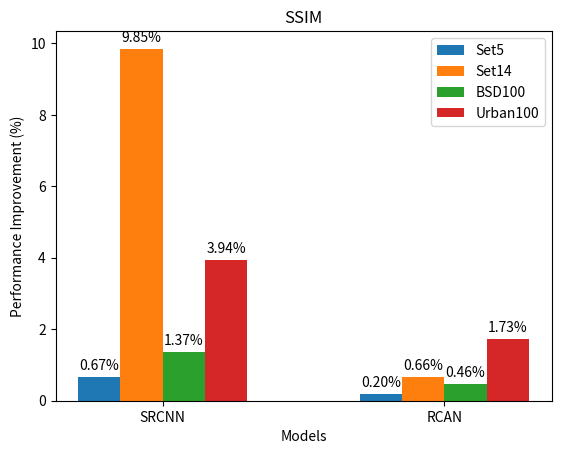

This figure's Python source:
# @Time : 2024/5/30 0:36
# 论文作图代码
import matplotlib.pyplot as plt
import numpy as np

if __name__ == '__main__':
    # import matplotlib.pyplot as plt
    #
    # # 指标类型和数据
    # models = ['SRCNN', 'RCAN']
    # set5 = [5.78, 2.84]
    # set14 = [4.11, 2.18]
    # BSD100 = [2.60, 1.14]
    # Urban100 = [8.80, 3.93]
    #
    # # 创建柱状图
    # fig, ax = plt.subplots()
    # bar_width = 0.2
    # index = range(len(models))
    #
    # bar1 = ax.bar(index, set5, bar_width, label='Set5')
    # bar2 = ax.bar([i + bar_width for i in index], set14, bar_width, label='Set14')
    # bar3 = ax.bar([i + 2 * bar_width for i in index], BSD100, bar_width, label='BSD100')
    # bar4 = ax.bar([i + 3 * bar_width for i in index], Urban100, bar_width, label='Urban100')
    #
    #
    # # 添加数据标签
    # def add_labels(bars):
    #     for bar in bars:
    #         height = bar.get_height()
    #         ax.annotate(f'{height:.2f}%',
    #                     xy=(bar.get_x() + bar.get_width() / 2, height),
    #                     xytext=(0, 3),
    #                     textcoords="offset points",
    #                     ha='center', va='bottom')
    #
    #
    # add_labels(bar1)
    # add_labels(bar2)
    # add_labels(bar3)
    # add_labels(bar4)
    #
    # # 添加标签
    # ax.set_xlabel('Models')
    # ax.set_ylabel('Performance Improvement (%)')
    # ax.set_title('PSNR')
    # ax.set_xticks([i + 1.5 * bar_width for i in index])
    # ax.set_xticklabels(models)
    # ax.legend()
    #
    # plt.show()


    # import matplotlib.pyplot as plt
    #
    # # 指标类型和数据
    # models = ['SRCNN', 'RCAN']
    # set5 = [3.76, 1.29]
    # set14 = [4.37, 2.05]
    # BSD100 = [3.71, 1.56]
    # Urban100 = [9.08, 4.69]
    #
    # # 创建柱状图
    # fig, ax = plt.subplots()
    # bar_width = 0.2
    # index = range(len(models))
    #
    # bar1 = ax.bar(index, set5, bar_width, label='Set5')
    # bar2 = ax.bar([i + bar_width for i in index], set14, bar_width, label='Set14')
    # bar3 = ax.bar([i + 2 * bar_width for i in index], BSD100, bar_width, label='BSD100')
    # bar4 = ax.bar([i + 3 * bar_width for i in index], Urban100, bar_width, label='Urban100')
    #
    #
    # # 添加数据标签
    # def add_labels(bars):
    #     for bar in bars:
    #         height = bar.get_height()
    #         ax.annotate(f'{height:.2f}%',
    #                     xy=(bar.get_x() + bar.get_width() / 2, height),
    #                     xytext=(0, 3),
    #                     textcoords="offset points",
    #                     ha='center', va='bottom')
    #
    #
    # add_labels(bar1)
    # add_labels(bar2)
    # add_labels(bar3)
    # add_labels(bar4)
    #
    # # 添加标签
    # ax.set_xlabel('Models')
    # ax.set_ylabel('Performance Improvement (%)')
    # ax.set_title('SSIM')
    # ax.set_xticks([i + 1.5 * bar_width for i in index])
    # ax.set_xticklabels(models)
    # ax.legend()
    #
    # plt.show()
    #

    # import matplotlib.pyplot as plt
    #
    # # 指标类型和数据
    # models = ['SRCNN', 'RCAN']
    # set5 = [3.84, 1.44]
    # set14 = [4.02, 2.03]
    # BSD100 = [2.74, 1.00]
    # Urban100 = [9.59, 5.07]
    #
    # # 创建柱状图
    # fig, ax = plt.subplots()
    # bar_width = 0.2
    # index = range(len(models))
    #
    # bar1 = ax.bar(index, set5, bar_width, label='Set5')
    # bar2 = ax.bar([i + bar_width for i in index], set14, bar_width, label='Set14')
    # bar3 = ax.bar([i + 2 * bar_width for i in index], BSD100, bar_width, label='BSD100')
    # bar4 = ax.bar([i + 3 * bar_width for i in index], Urban100, bar_width, label='Urban100')
    #
    #
    # # 添加数据标签
    # def add_labels(bars):
    #     for bar in bars:
    #         height = bar.get_height()
    #         ax.annotate(f'{height:.2f}%',
    #                     xy=(bar.get_x() + bar.get_width() / 2, height),
    #                     xytext=(0, 3),
    #                     textcoords="offset points",
    #                     ha='center', va='bottom')
    #
    #
    # add_labels(bar1)
    # add_labels(bar2)
    # add_labels(bar3)
    # add_labels(bar4)
    #
    # # 添加标签
    # ax.set_xlabel('Models')
    # ax.set_ylabel('Performance Improvement (%)')
    # ax.set_title('PSNR')
    # ax.set_xticks([i + 1.5 * bar_width for i in index])
    # ax.set_xticklabels(models)
    # ax.legend()
    #
    # plt.show()
    import matplotlib.pyplot as plt

    # 指标类型和数据
    categories = ['SRCNN', 'RCAN']
    set5 = [0.67, 0.20]
    set14 = [9.85, 0.66]
    BSD100 = [1.37, 0.46]
    Urban100 = [3.94, 1.73]

    # 创建柱状图
    fig, ax = plt.subplots()
    bar_width = 0.15
    index = range(len(categories))

    bar1 = ax.bar(index, set5, bar_width, label='Set5')
    bar2 = ax.bar([i + bar_width for i in index], set14, bar_width, label='Set14')
    bar3 = ax.bar([i + 2 * bar_width for i in index], BSD100, bar_width, label='BSD100')
    bar4 = ax.bar([i + 3 * bar_width for i in index], Urban100, bar_width, label='Urban100')


    # 添加数据标签
    def add_labels(bars):
        for bar in bars:
            height = bar.get_height()
            ax.annotate(f'{height:.2f}%',
                        xy=(bar.get_x() + bar.get_width() / 2, height),
                        xytext=(0, 3),
                        textcoords="offset points",
                        ha='center', va='bottom')


    add_labels(bar1)
    add_labels(bar2)
    add_labels(bar3)
    add_labels(bar4)

    # 添加标签
    ax.set_xlabel('Models')
    ax.set_ylabel('Performance Improvement (%)')
    ax.set_title('SSIM')
    ax.set_xticks([i + 1.5 * bar_width for i in index])
    ax.set_xticklabels(categories)
    ax.legend()

    plt.show()
